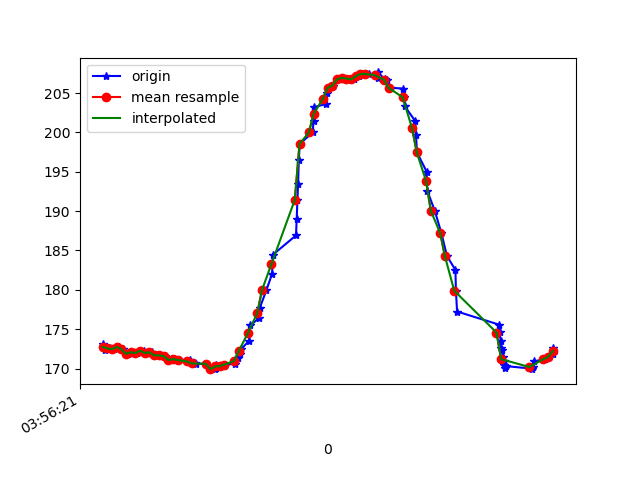

Values plotted in this chart, from the file beside it:
1618804581781, 1500265694496650, 173.14453, -244.92188, -12.402344
1618804581792, 1500265708628014, 172.4, -244.9, -11.91
1618804581811, 1500265727581743, 172.6, -245.1, -12.99
1618804581830, 1500265746627037, 172.5, -245.2, -11.52
1618804581850, 1500265765611288, 172.8, -244.5, -12.21
1618804581869, 1500265784656582, 172.5, -244.8, -11.72
1618804581888, 1500265803671354, 171.9, -245, -12.3
1618804581907, 1500265822747169, 172.1, -245, -11.72
1618804581926, 1500265841914548, 172, -245.2, -12.3
1618804581957, 1500265862485907, 172.3, -244.4, -11.52
1618804581972, 1500265880529537, 172, -244.5, -12.21
1618804581990, 1500265899819001, 172.1, -244.8, -11.72
1618804582007, 1500265919016901, 171.7, -245.1, -11.62
1618804582025, 1500265938062195, 171.7, -244.7, -12.21
1618804582046, 1500265957382180, 171.6, -244.6, -12.6
1618804582068, 1500265976366431, 171.1, -244.7, -11.62
1618804582089, 1500265995594853, 171.2, -244.2, -12.6
1618804582101, 1500266014670667, 171.1, -244.1, -12.21
1618804582155, 1500266034173781, 171.1, -244.6, -12.6
1618804582159, 1500266053310638, 170.7, -244.7, -12.21
1618804582175, 1500266072783230, 170.7, -244.1, -12.99
1618804582178, 1500266091920088, 170.6, -244.6, -12.6
1618804582222, 1500266111087466, 170.6, -244.7, -13.77
1618804582259, 1500266130254845, 169.9, -245.1, -13.57
1618804582262, 1500266149696916, 170.1, -244.4, -13.38
1618804582265, 1500266168742209, 170.4, -245.2, -13.96
1618804582299, 1500266187726460, 170.3, -244.7, -14.06
1618804582303, 1500266207138010, 170.5, -245, -13.09
1618804582347, 1500266226549559, 170.6, -244.4, -11.72
1618804582357, 1500266245930587, 171.3, -244.7, -11.04
1618804582367, 1500266265220051, 171.9, -245, -9.863
1618804582371, 1500266284295866, 172.5, -245.8, -8.789
1618804582405, 1500266303676894, 173.5, -245.8, -6.836
1618804582409, 1500266322569581, 175.5, -246, -6.055
1618804582447, 1500266341706438, 176.4, -247.1, -5.078
1618804582451, 1500266360751732, 177.7, -247.4, -5.469
1618804582479, 1500266379858068, 180, -248.4, -5.957
1618804582503, 1500266398964405, 182, -248.6, -7.52
1618804582507, 1500266418406475, 184.5, -250.4, -7.812
1618804582605, 1500266437390726, 186.9, -251.7, -7.715
1618804582608, 1500266456436020, 189, -253.3, -6.152
1618804582611, 1500266475572877, 191.4, -255.4, -4.98
1618804582614, 1500266494770777, 193.5, -258.1, -4.98
1618804582617, 1500266513968677, 196.5, -260.2, -3.906
1618804582621, 1500266533197099, 198.5, -262.2, -4.59
1618804582676, 1500266552272914, 200.0, -265.1, -5.371
1618804582680, 1500266571562378, 201.5, -267.4, -6.836
1618804582683, 1500266590546629, 203.2, -270.6, -7.324
1618804582735, 1500266609836093, 203.6, -272.9, -5.957
1618804582739, 1500266629095036, 205, -276, -7.52
1618804582742, 1500266648018244, 205.7, -278.2, -6.348
1618804582763, 1500266667185623, 206, -280.3, -7.031
1618804582794, 1500266686383523, 206.7, -281.9, -7.715
1618804582801, 1500266705611944, 206.9, -283.2, -8.594
1618804582831, 1500266724870887, 206.8, -285, -8.398
1618804582835, 1500266744007745, 206.8, -285.4, -8.398
1618804582852, 1500266763144602, 206.7, -286.3, -9.18
1618804582873, 1500266782373024, 207.1, -286.2, -9.082
1618804582887, 1500266801601445, 207.4, -285.3, -7.715
1618804582918, 1500266820768824, 207.4, -285.3, -8.789
1618804582953, 1500266840180373, 206.9, -283.9, -8.008
... 39 more rows
